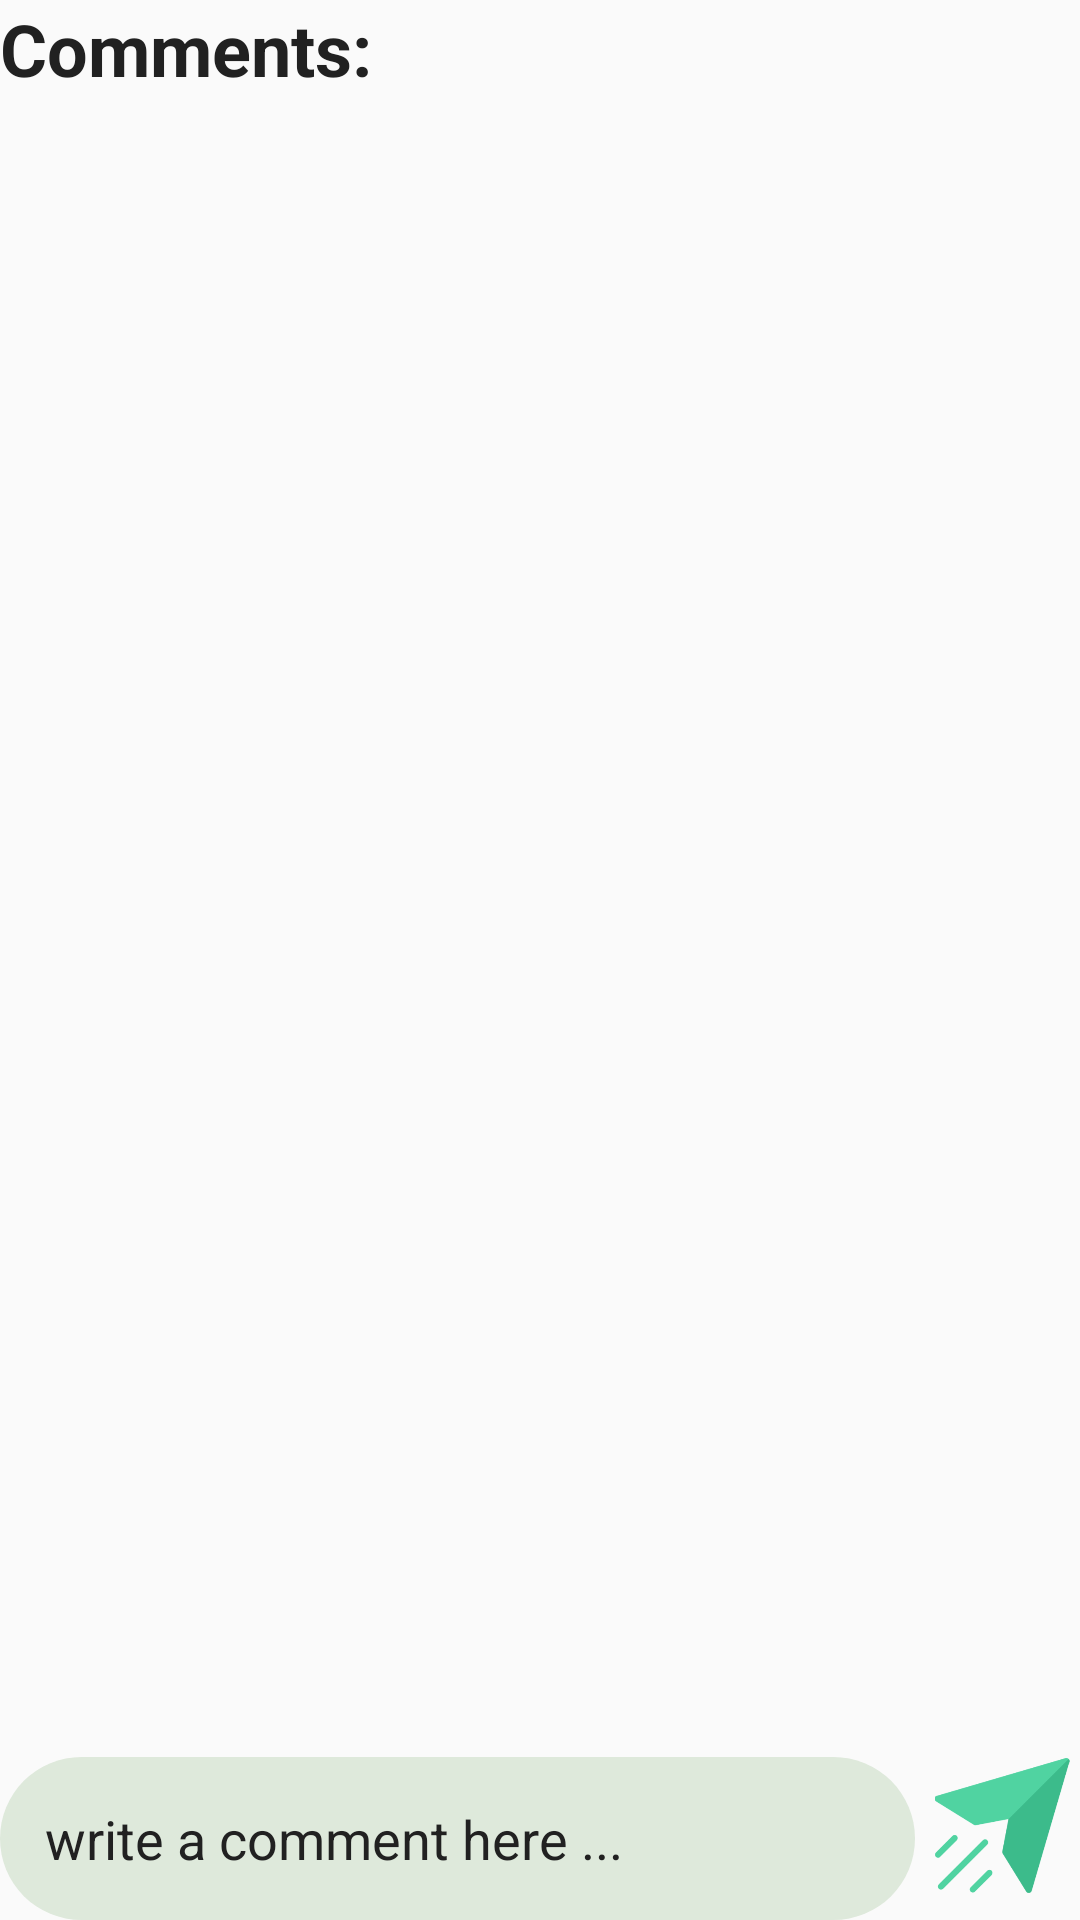

This screen was rendered from an Android layout file. Write that file and the resources it references.
<!-- AndroidManifest.xml: application theme Theme.SocialNetwork -->
<!-- res/layout/activity_comments.xml -->
<?xml version="1.0" encoding="utf-8"?>
<RelativeLayout xmlns:android="http://schemas.android.com/apk/res/android"
    xmlns:app="http://schemas.android.com/apk/res-auto"
    xmlns:tools="http://schemas.android.com/tools"
    android:layout_width="match_parent"
    android:layout_height="match_parent"
    android:layout_margin="5dp"
    tools:context=".controller.activities.CommentsActivity"
    android:background="@color/colorBackground">

    <TextView
        android:id="@+id/textView"
        android:layout_width="match_parent"
        android:layout_height="wrap_content"
        android:text="Comments:"
        android:textStyle="bold"
        android:textSize="24sp"
        android:textColor="@color/textPrimary"/>

    <androidx.recyclerview.widget.RecyclerView
        android:id="@+id/comments_list"
        android:layout_width="match_parent"
        android:layout_height="match_parent"
        android:layout_below="@+id/textView"
        android:layout_marginStart="5dp"
        android:layout_marginTop="5dp"
        android:layout_marginEnd="5dp"
        android:layout_marginBottom="5dp" />

    <EditText
        android:id="@+id/comment_input"
        android:layout_width="match_parent"
        android:layout_height="wrap_content"
        android:layout_alignParentBottom="true"
        android:layout_alignParentStart="true"
        android:layout_marginRight="55dp"
        android:background="@drawable/inputs"
        android:padding="15dp"
        android:textColor="@color/textInput"
        android:textColorHint="@color/textInput"
        android:hint="write a comment here ..."
        android:inputType="textMultiLine"/>


    <ImageButton
        android:id="@+id/post_comment_btn"
        android:layout_width="50dp"
        android:layout_height="45dp"
        android:layout_alignBottom="@+id/comment_input"
        android:layout_alignParentEnd="true"
        android:layout_marginEnd="1dp"
        android:layout_marginBottom="9dp"
        android:background="@color/colorBackground"
        android:scaleType="fitCenter"
        android:src="@drawable/send2" />
</RelativeLayout>
<!-- resources referenced by this layout -->
<resources>
  <color name="colorBackground">#FAFAFA</color>
  <color name="textInput">#212121</color>
  <color name="textPrimary">#212121</color>
  <!-- drawable inputs (drawable) -->
  <?xml version="1.0" encoding="utf-8"?>
  <shape xmlns:android="http://schemas.android.com/apk/res/android">
      <solid android:color="@color/color1"/>
      <corners android:radius="30dp"/>
  </shape>
  <!-- drawable send2: png bitmap (drawable, 18162 bytes) -->
  <style name="Theme.SocialNetwork" parent="Base.Theme.SocialNetwork" />
  <color name="color1">#DEE9DB</color>
  <style name="Base.Theme.SocialNetwork" parent="Theme.AppCompat.DayNight.NoActionBar">
          
          <item name="colorPrimary">@color/colorPrimary</item>
          <item name="colorPrimaryVariant">@color/colorPrimaryDark</item>
          <item name="colorAccent">@color/colorAccent</item>
  
          
          <item name="android:colorBackground">@color/colorBackground</item>
          <item name="colorSurface">@color/surface</item>
  
          
          <item name="android:textColorPrimary">@color/textPrimary</item>
          <item name="android:textColorSecondary">@color/textSecondary</item>
  
          
          <item name="colorError">@color/error</item>
      </style>
  <color name="colorPrimary">#1976D2</color>
  <color name="colorPrimaryDark">#385747</color>
  <color name="colorAccent">#FF000000</color>
  <color name="surface">#FFFFFF</color>
  <color name="textSecondary">#757575</color>
  <color name="error">#F44336</color>
</resources>
